Image classification data set "IMAGES" (raj-k20/Calorie_Estimator on GitHub). Class labels (4): bacon beef cheddar, chicken club, chicken fillet crispy, classic italian toasted sub.

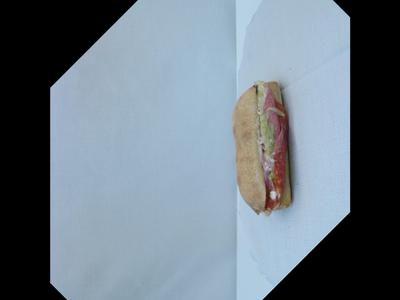
Label: classic italian toasted sub

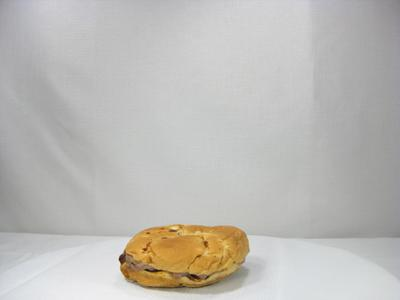
Label: bacon beef cheddar

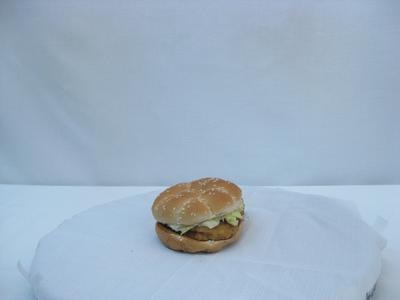
Label: chicken fillet crispy

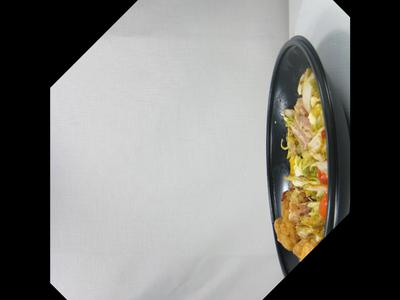
Label: chicken club
